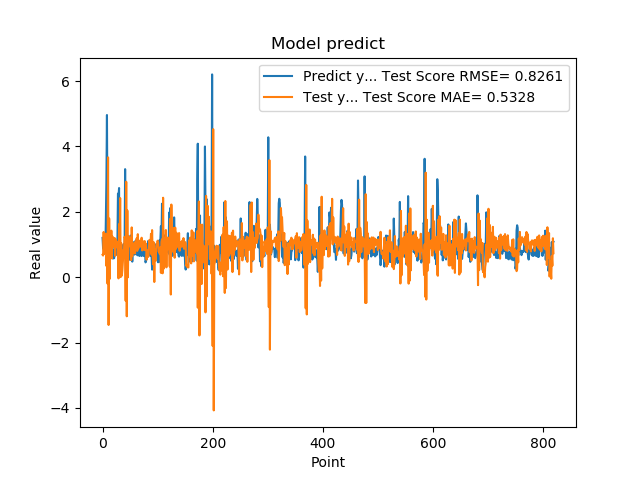

Source data for this figure (header and first rows):
1.201630949974060059e+00, 6.869862147313178236e-01
8.802530169486999512e-01, 6.610326656084575259e-01
8.531429767608642578e-01, 1.382945831209164478e+00
7.591750025749206543e-01, 7.083890057683499553e-01
1.005007982254028320e+00, 1.095170105139717576e+00
7.687720060348510742e-01, 9.807060743460757068e-01
1.740013241767883301e+00, 1.331149017383687516e+00
2.913533687591552734e+00, 3.439861048495668205e-01
4.963075160980224609e+00, 6.656611963121555897e-01
1.471215128898620605e+00, -1.969464415774905552e-01
1.000648975372314453e+00, 3.666405385732538047e+00
8.220189809799194336e-01, -1.463987556108148125e+00
9.362199902534482643e-01, 1.797201285569407059e+00
5.486897230148315430e-01, -5.302933630838472384e-02
1.111255049705505371e+00, 1.232272065361351254e+00
7.148039937019348145e-01, 6.511108481762870603e-01
1.052167057991027832e+00, 1.424087886894698674e+00
8.955980539321898304e-01, 5.741030581892861973e-01
7.769405245780944824e-01, 1.243829900720952120e+00
5.699509978294372559e-01, 9.985907699113732994e-01
8.244060277938842773e-01, 1.094883954812488680e+00
5.800840258598327637e-01, 9.236593188848128966e-01
9.488009810447691761e-01, 1.198636559472953778e+00
7.918390035629272461e-01, 6.511791210589922274e-01
6.937990188598632812e-01, 1.160317491567816939e+00
6.834830045700073242e-01, 9.146259605047240004e-01
9.433320164680479847e-01, 9.793605043956933320e-01
1.032713770866394043e+00, 1.008276042213296364e+00
2.556216001510620117e+00, 1.087223897146903706e+00
2.464895963668823242e+00, -3.785708693372009936e-02
2.728049993515014204e+00, 1.624537095341662241e+00
3.558506965637206476e-01, 8.359200996699525099e-01
3.262020051479339600e-01, 2.421391385978136412e+00
3.781589865684509277e-01, 3.415811524869316780e-03
6.306380033493041992e-01, 1.035728278758099030e+00
8.854129910469055176e-01, 4.504448017508343172e-02
9.743152856826782227e-01, 2.276553939906483248e-01
7.307389974594116211e-01, 4.908699278807288624e-01
9.521890282630921520e-01, 8.231656850586372975e-01
1.011654973030090332e+00, 8.557088592481922884e-01
7.643579840660095215e-01, 1.235007877057237025e+00
3.306220054626464844e+00, 1.173508017345643806e+00
7.543110251426696777e-01, -7.229845015362149629e-01
1.409499049186706321e+00, 2.920301261853386343e+00
6.401469707489013672e-01, -1.198018021401169975e+00
8.640019893646240234e-01, 2.041338444149324527e+00
8.469420075416564941e-01, -5.092919687869235969e-03
7.976629734039306641e-01, 1.255885718516106309e+00
9.555831551551821068e-01, 9.419858792387477697e-01
9.546210169792175293e-01, 9.986991576790521519e-01
5.251880288124084473e-01, 1.208502871304576898e+00
1.275226235389709695e+00, 1.160085711816369214e+00
8.355640172958374023e-01, 5.229529194891712196e-01
7.640249729156494141e-01, 1.523120479698495178e+00
4.752210080623626154e-01, 6.401042701483247166e-01
7.414129972457885742e-01, 9.877735411973623814e-01
1.069700956344604492e+00, 7.450686835774251726e-01
7.892770171165466309e-01, 9.448115054940514623e-01
6.914690136909484863e-01, 1.056978886075855995e+00
7.093830108642578125e-01, 7.259966743825878588e-01
1.115731000900268555e+00, 1.081375314988068492e+00
... 759 more rows
